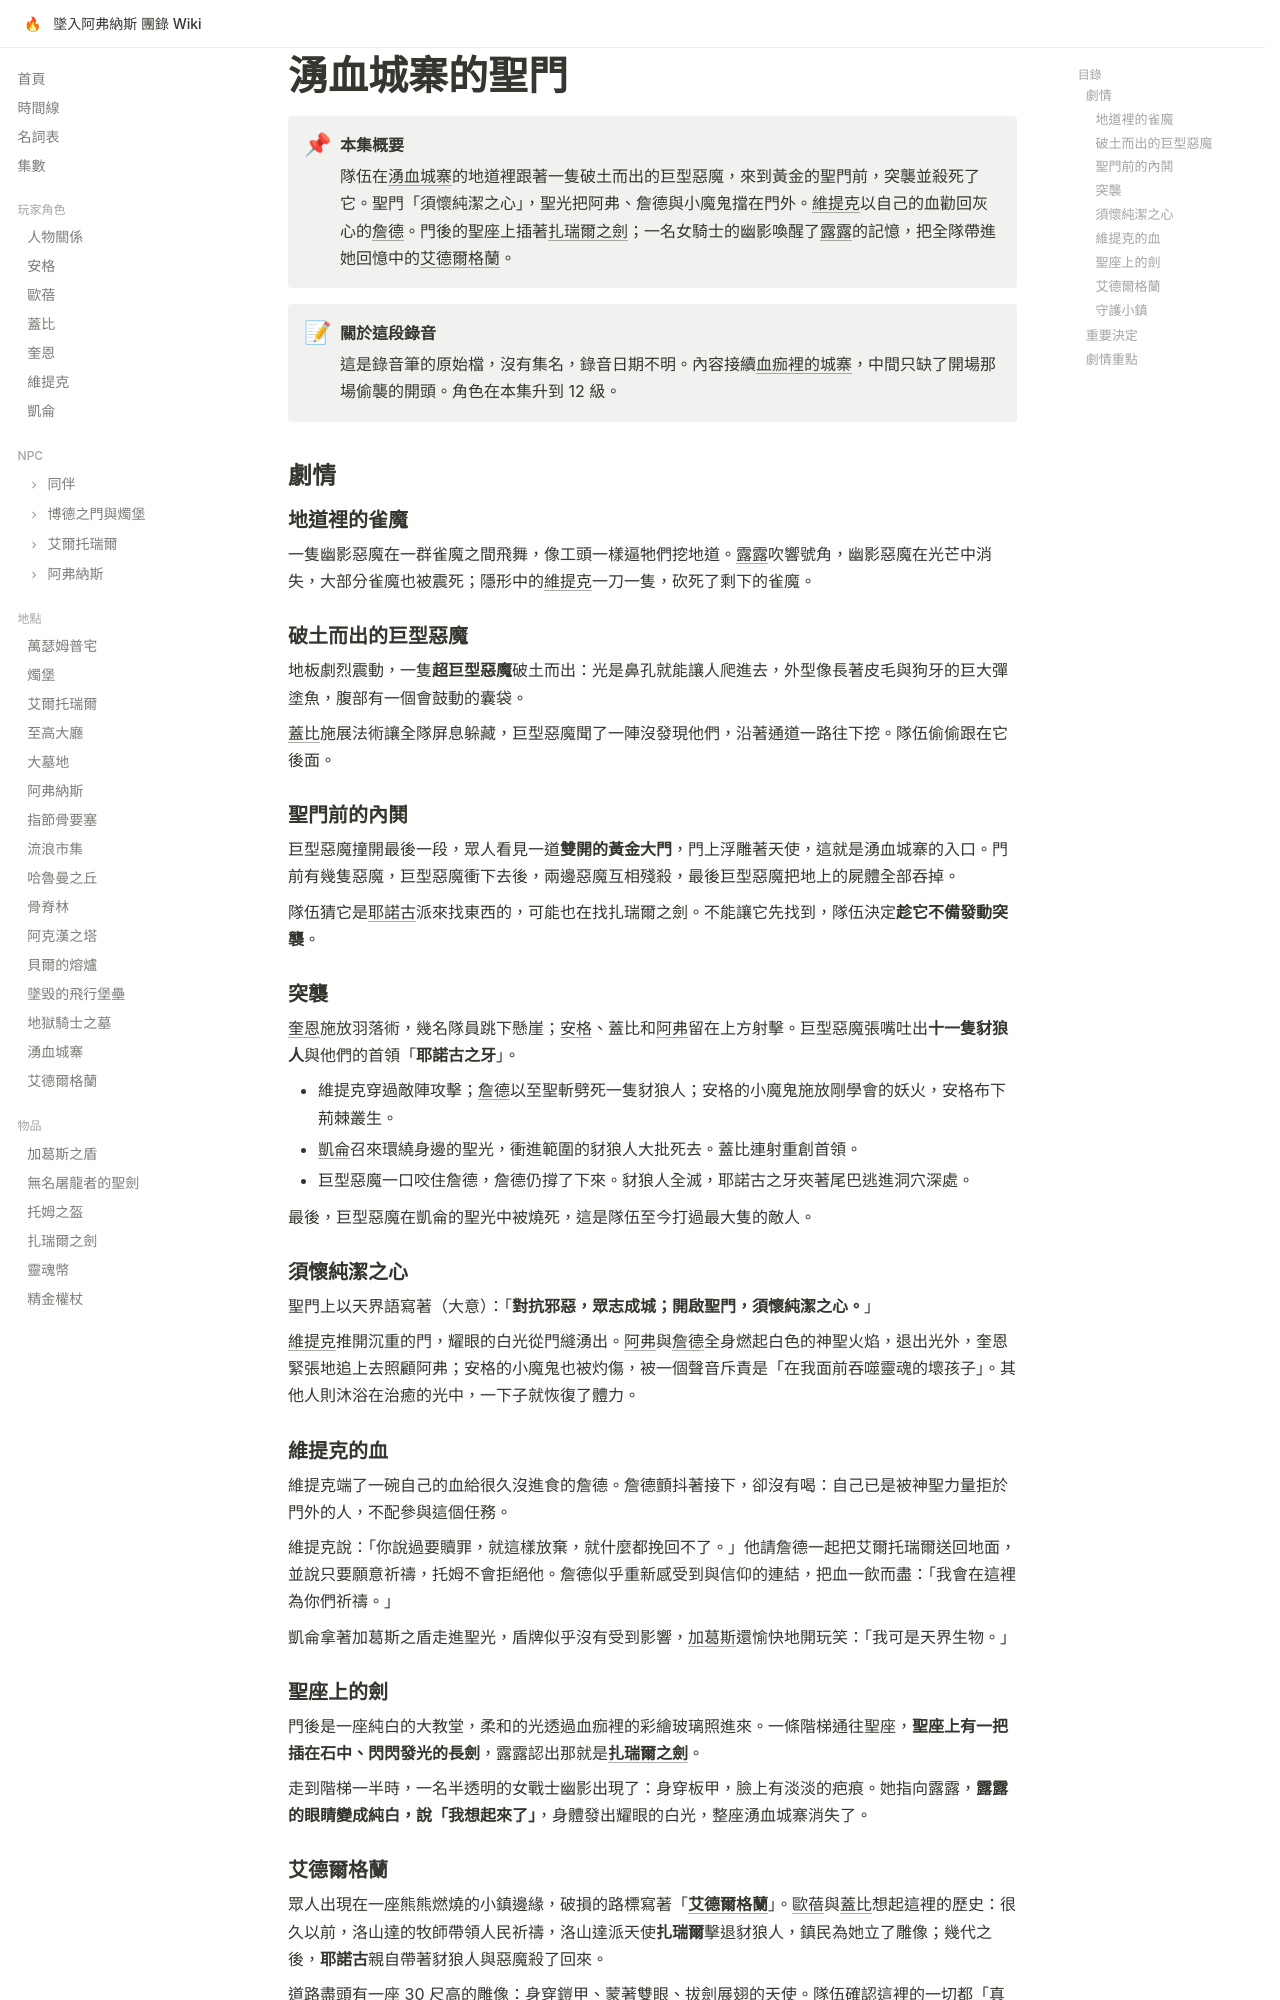

repository: EdithHSU/trpgwiki-dnd-avernus · page: episodes/rec-0050/index.html · generator: mkdocs

---
title: 湧血城寨的聖門
date_label: 不詳（錄音筆檔 220123_0050）
order: 2026-02-14-13
chapter: 3
---

# 湧血城寨的聖門

!!! abstract "本集概要"
    隊伍在[湧血城寨](../places/湧血城寨.md)的地道裡跟著一隻破土而出的巨型惡魔，來到黃金的聖門前，突襲並殺死了它。聖門「須懷純潔之心」，聖光把阿弗、詹德與小魔鬼擋在門外。[維提克](../characters/維提克.md)以自己的血勸回灰心的[詹德](../npcs/詹德.md)。門後的聖座上插著[扎瑞爾之劍](../items/扎瑞爾之劍.md)；一名女騎士的幽影喚醒了[露露](../npcs/露露.md)的記憶，把全隊帶進她回憶中的[艾德爾格蘭](../places/艾德爾格蘭.md)。

!!! note "關於這段錄音"
    這是錄音筆的原始檔，沒有集名，錄音日期不明。內容接續[血痂裡的城寨](rec-0049.md)，中間只缺了開場那場偷襲的開頭。角色在本集升到 12 級。

## 劇情

### 地道裡的雀魔

一隻幽影惡魔在一群雀魔之間飛舞，像工頭一樣逼牠們挖地道。[露露](../npcs/露露.md)吹響號角，幽影惡魔在光芒中消失，大部分雀魔也被震死；隱形中的[維提克](../characters/維提克.md)一刀一隻，砍死了剩下的雀魔。

### 破土而出的巨型惡魔

地板劇烈震動，一隻**超巨型惡魔**破土而出：光是鼻孔就能讓人爬進去，外型像長著皮毛與狗牙的巨大彈塗魚，腹部有一個會鼓動的囊袋。

[蓋比](../characters/蓋比.md)施展法術讓全隊屏息躲藏，巨型惡魔聞了一陣沒發現他們，沿著通道一路往下挖。隊伍偷偷跟在它後面。

### 聖門前的內鬨

巨型惡魔撞開最後一段，眾人看見一道**雙開的黃金大門**，門上浮雕著天使，這就是湧血城寨的入口。門前有幾隻惡魔，巨型惡魔衝下去後，兩邊惡魔互相殘殺，最後巨型惡魔把地上的屍體全部吞掉。

隊伍猜它是[耶諾古](../npcs/耶諾古.md)派來找東西的，可能也在找扎瑞爾之劍。不能讓它先找到，隊伍決定**趁它不備發動突襲**。

### 突襲

[奎恩](../characters/奎恩.md)施放羽落術，幾名隊員跳下懸崖；[安格](../characters/安格.md)、蓋比和[阿弗](../npcs/阿弗.md)留在上方射擊。巨型惡魔張嘴吐出**十一隻豺狼人**與他們的首領「**耶諾古之牙**」。

- 維提克穿過敵陣攻擊；[詹德](../npcs/詹德.md)以至聖斬劈死一隻豺狼人；安格的小魔鬼施放剛學會的妖火，安格布下荊棘叢生。
- [凱侖](../characters/凱侖.md)召來環繞身邊的聖光，衝進範圍的豺狼人大批死去。蓋比連射重創首領。
- 巨型惡魔一口咬住詹德，詹德仍撐了下來。豺狼人全滅，耶諾古之牙夾著尾巴逃進洞穴深處。

最後，巨型惡魔在凱侖的聖光中被燒死，這是隊伍至今打過最大隻的敵人。

### 須懷純潔之心

聖門上以天界語寫著（大意）：「**對抗邪惡，眾志成城；開啟聖門，須懷純潔之心。**」

[維提克](../characters/維提克.md)推開沉重的門，耀眼的白光從門縫湧出。[阿弗](../npcs/阿弗.md)與[詹德](../npcs/詹德.md)全身燃起白色的神聖火焰，退出光外，奎恩緊張地追上去照顧阿弗；安格的小魔鬼也被灼傷，被一個聲音斥責是「在我面前吞噬靈魂的壞孩子」。其他人則沐浴在治癒的光中，一下子就恢復了體力。

### 維提克的血

維提克端了一碗自己的血給很久沒進食的詹德。詹德顫抖著接下，卻沒有喝：自己已是被神聖力量拒於門外的人，不配參與這個任務。

維提克說：「你說過要贖罪，就這樣放棄，就什麼都挽回不了。」他請詹德一起把艾爾托瑞爾送回地面，並說只要願意祈禱，托姆不會拒絕他。詹德似乎重新感受到與信仰的連結，把血一飲而盡：「我會在這裡為你們祈禱。」

凱侖拿著加葛斯之盾走進聖光，盾牌似乎沒有受到影響，[加葛斯](../items/加葛斯之盾.md)還愉快地開玩笑：「我可是天界生物。」

### 聖座上的劍

門後是一座純白的大教堂，柔和的光透過血痂裡的彩繪玻璃照進來。一條階梯通往聖座，**聖座上有一把插在石中、閃閃發光的長劍**，露露認出那就是**[扎瑞爾之劍](../items/扎瑞爾之劍.md)**。

走到階梯一半時，一名半透明的女戰士幽影出現了：身穿板甲，臉上有淡淡的疤痕。她指向露露，**露露的眼睛變成純白，說「我想起來了」**，身體發出耀眼的白光，整座湧血城寨消失了。
